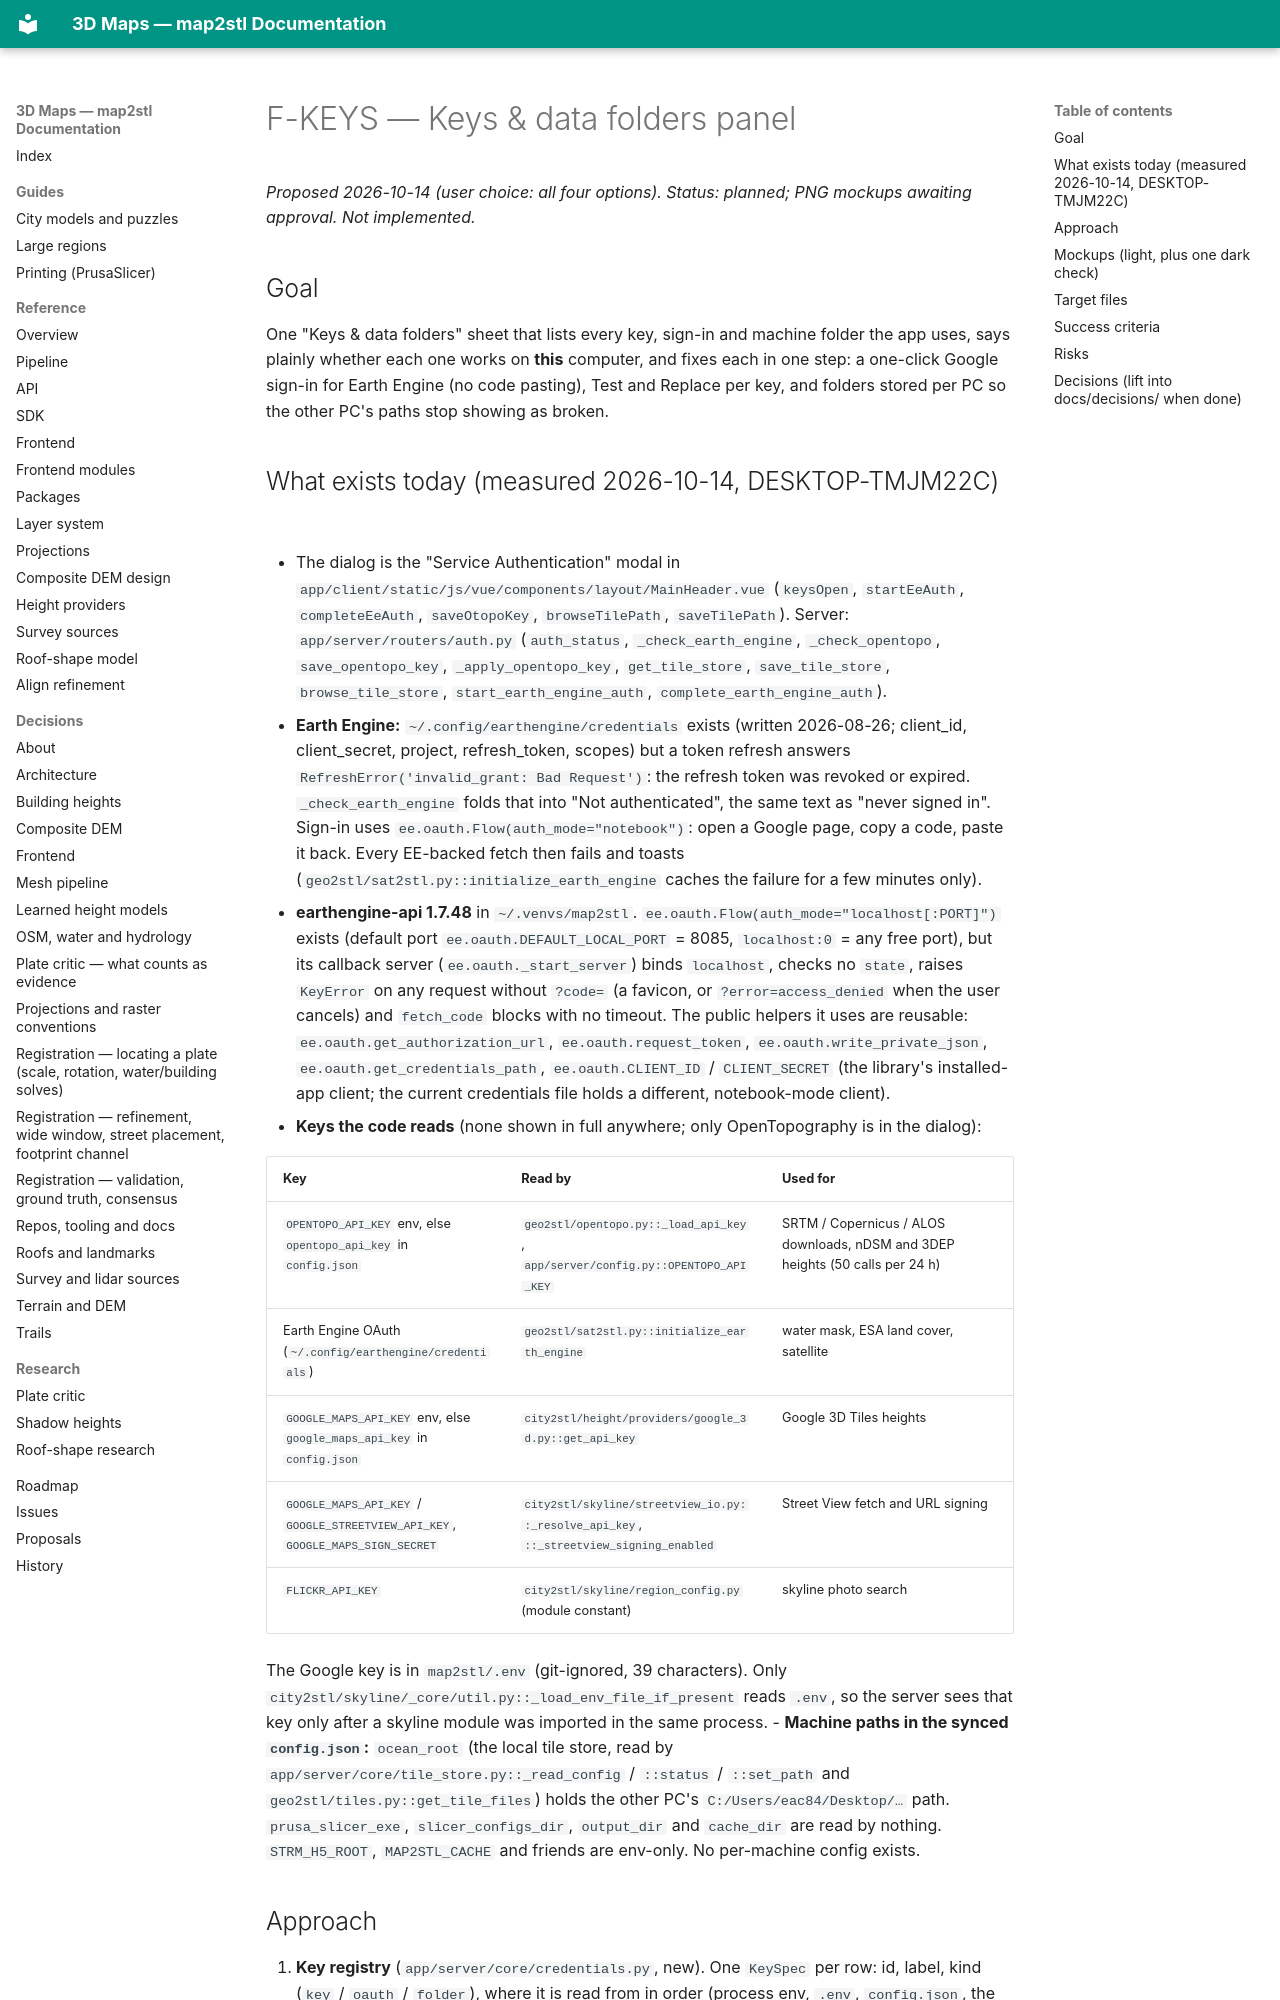

repository: EdgarCardenasDeLaHoz/map2stl · page: plans/active/F-KEYS-keys-and-folders-panel/index.html · generator: mkdocs

# F-KEYS — Keys & data folders panel

_Proposed 2026-10-14 (user choice: all four options). Status: planned; PNG mockups awaiting
approval. Not implemented._

## Goal

One "Keys & data folders" sheet that lists every key, sign-in and machine folder the app uses,
says plainly whether each one works on **this** computer, and fixes each in one step: a
one-click Google sign-in for Earth Engine (no code pasting), Test and Replace per key, and
folders stored per PC so the other PC's paths stop showing as broken.

## What exists today (measured 2026-10-14, DESKTOP-TMJM22C)

- The dialog is the "Service Authentication" modal in
  `app/client/static/js/vue/components/layout/MainHeader.vue` (`keysOpen`, `startEeAuth`,
  `completeEeAuth`, `saveOtopoKey`, `browseTilePath`, `saveTilePath`). Server:
  `app/server/routers/auth.py` (`auth_status`, `_check_earth_engine`, `_check_opentopo`,
  `save_opentopo_key`, `_apply_opentopo_key`, `get_tile_store`, `save_tile_store`,
  `browse_tile_store`, `start_earth_engine_auth`, `complete_earth_engine_auth`).
- **Earth Engine:** `~/.config/earthengine/credentials` exists (written 2026-08-26; client_id,
  client_secret, project, refresh_token, scopes) but a token refresh answers
  `RefreshError('invalid_grant: Bad Request')`: the refresh token was revoked or expired.
  `_check_earth_engine` folds that into "Not authenticated", the same text as "never signed
  in". Sign-in uses `ee.oauth.Flow(auth_mode="notebook")`: open a Google page, copy a code,
  paste it back. Every EE-backed fetch then fails and toasts
  (`geo2stl/sat2stl.py::initialize_earth_engine` caches the failure for a few minutes only).
- **earthengine-api 1.7.48** in `~/.venvs/map2stl`. `ee.oauth.Flow(auth_mode="localhost[:PORT]")`
  exists (default port `ee.oauth.DEFAULT_LOCAL_PORT` = 8085, `localhost:0` = any free port), but
  its callback server (`ee.oauth._start_server`) binds `localhost`, checks no `state`, raises
  `KeyError` on any request without `?code=` (a favicon, or `?error=access_denied` when the user
  cancels) and `fetch_code` blocks with no timeout. The public helpers it uses are reusable:
  `ee.oauth.get_authorization_url`, `ee.oauth.request_token`, `ee.oauth.write_private_json`,
  `ee.oauth.get_credentials_path`, `ee.oauth.CLIENT_ID` / `CLIENT_SECRET` (the library's
  installed-app client; the current credentials file holds a different, notebook-mode client).
- **Keys the code reads** (none shown in full anywhere; only OpenTopography is in the dialog):

  | Key | Read by | Used for |
  |---|---|---|
  | `OPENTOPO_API_KEY` env, else `opentopo_api_key` in `config.json` | `geo2stl/opentopo.py::_load_api_key`, `app/server/config.py::OPENTOPO_API_KEY` | SRTM / Copernicus / ALOS downloads, nDSM and 3DEP heights (50 calls per 24 h) |
  | Earth Engine OAuth (`~/.config/earthengine/credentials`) | `geo2stl/sat2stl.py::initialize_earth_engine` | water mask, ESA land cover, satellite |
  | `GOOGLE_MAPS_API_KEY` env, else `google_maps_api_key` in `config.json` | `city2stl/height/providers/google_3d.py::get_api_key` | Google 3D Tiles heights |
  | `GOOGLE_MAPS_API_KEY` / `GOOGLE_STREETVIEW_API_KEY`, `GOOGLE_MAPS_SIGN_SECRET` | `city2stl/skyline/streetview_io.py::_resolve_api_key`, `::_streetview_signing_enabled` | Street View fetch and URL signing |
  | `FLICKR_API_KEY` | `city2stl/skyline/region_config.py` (module constant) | skyline photo search |

  The Google key is in `map2stl/.env` (git-ignored, 39 characters). Only
  `city2stl/skyline/_core/util.py::_load_env_file_if_present` reads `.env`, so the server sees
  that key only after a skyline module was imported in the same process.
- **Machine paths in the synced `config.json`:** `ocean_root` (the local tile store, read by
  `app/server/core/tile_store.py::_read_config` / `::status` / `::set_path` and
  `geo2stl/tiles.py::get_tile_files`) holds the other PC's `C:/Users/eac84/Desktop/…` path.
  `prusa_slicer_exe`, `slicer_configs_dir`, `output_dir` and `cache_dir` are read by nothing.
  `STRM_H5_ROOT`, `MAP2STL_CACHE` and friends are env-only. No per-machine config exists.
